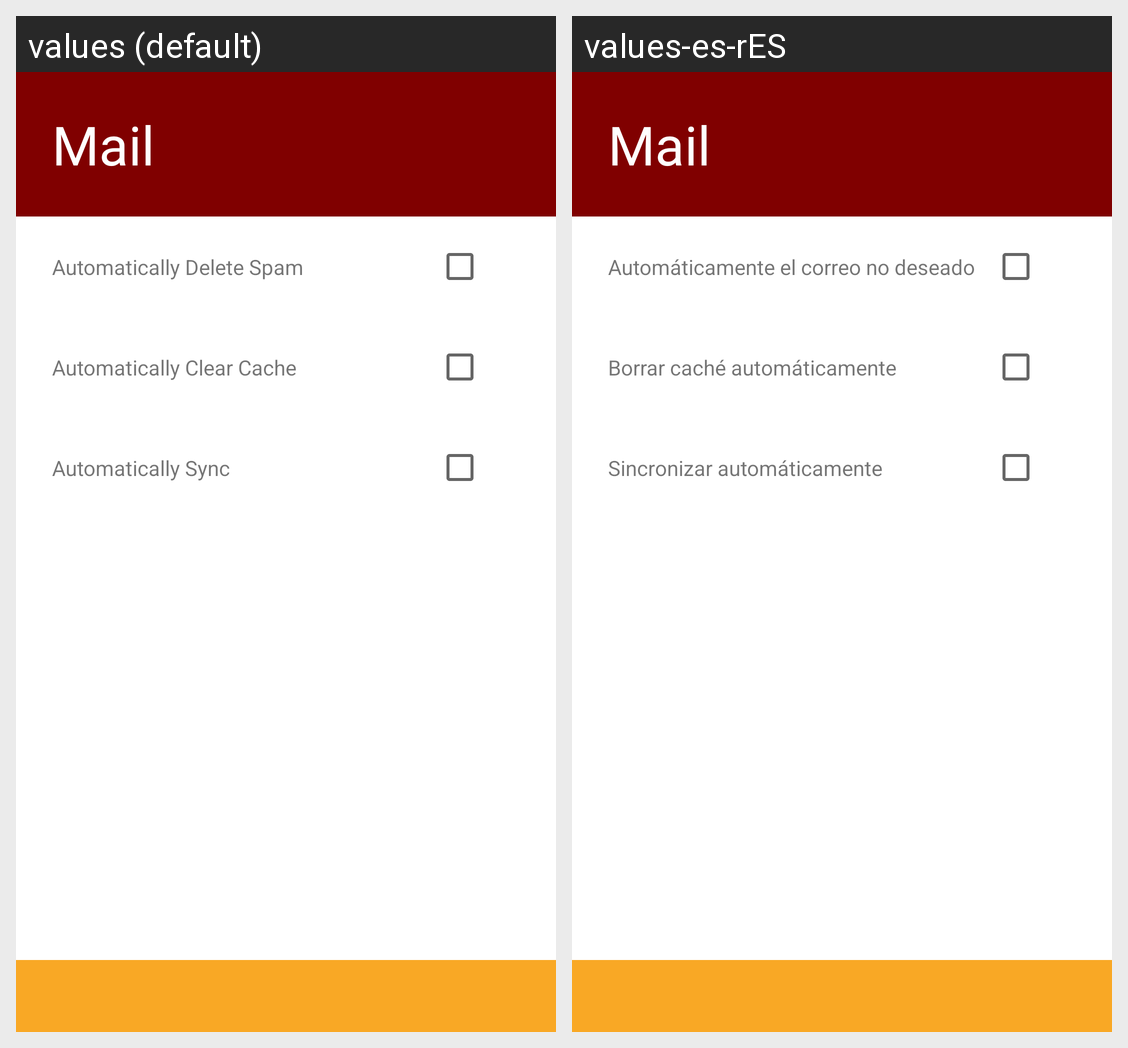

Here is an Android app screen in its default locale and in the app's own translations. Write out the translated-string differences for the strings that appear on this screen.
Android screen res/layout/fragment_settings.xml rendered under 2 locales, left to right: values (default), values-es-rES. Device: Nexus 5 (rendered at 1080×1920; each locale shown at half size, 540×960, under a caption strip naming it); theme Theme.FakeMailbox.
Strings drawn on this screen, with the default value and each locale's value (text and hints the layout hard-codes, and strings that could not be matched under every locale, appear in the picture but are not listed):

auto_spam_label
  values: Automatically Delete Spam
  values-es-rES: Automáticamente el correo no deseado

auto_cache_label
  values: Automatically Clear Cache
  values-es-rES: Borrar caché automáticamente

auto_sync_label
  values: Automatically Sync
  values-es-rES: Sincronizar automáticamente
